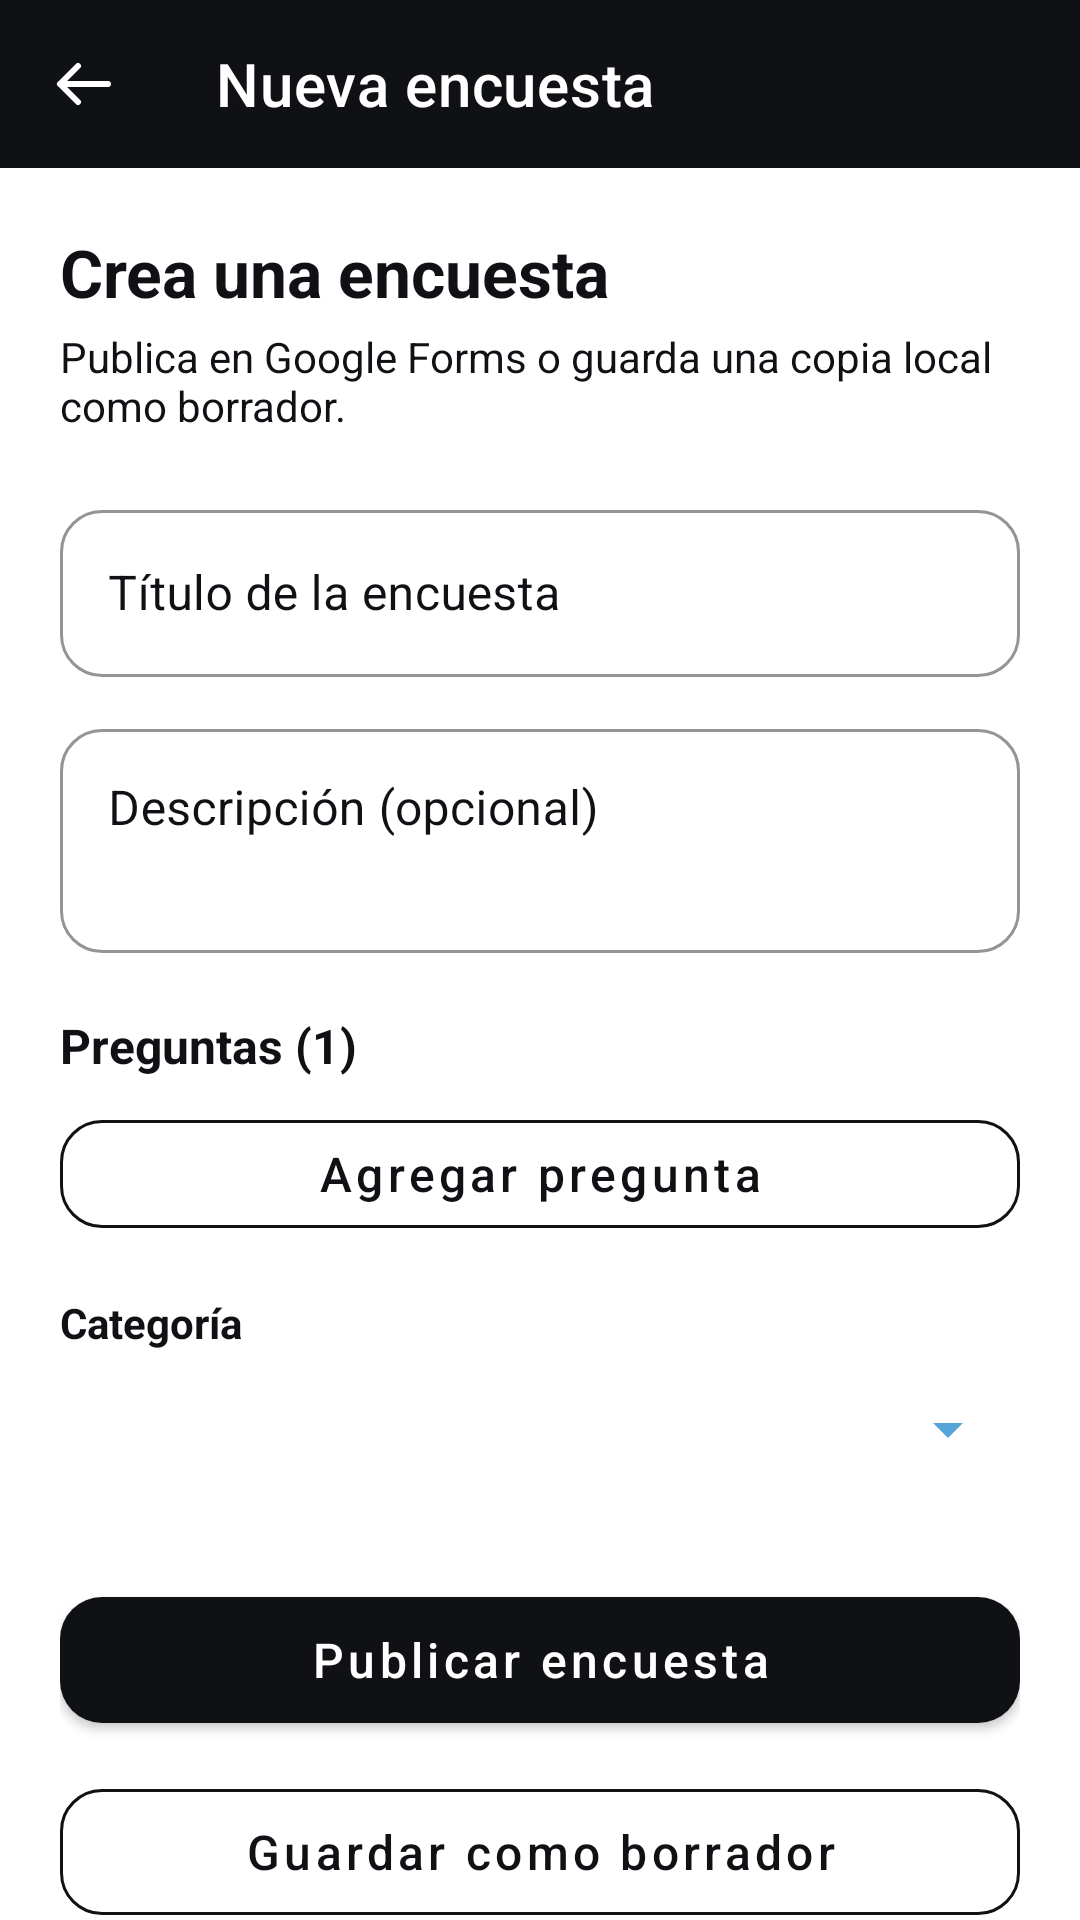

The Android layout XML behind this screen, and the referenced resources:
<!-- AndroidManifest.xml: application theme Theme.App_Encuestas -->
<!-- res/layout/activity_create_survey.xml -->
<?xml version="1.0" encoding="utf-8"?>
<LinearLayout xmlns:android="http://schemas.android.com/apk/res/android"
    xmlns:app="http://schemas.android.com/apk/res-auto"
    android:id="@+id/createSurveyRoot"
    android:layout_width="match_parent"
    android:layout_height="match_parent"
    android:background="@color/white"
    android:orientation="vertical">

    <com.google.android.material.appbar.MaterialToolbar
        android:id="@+id/createSurveyToolbar"
        android:layout_width="match_parent"
        android:layout_height="?attr/actionBarSize"
        android:background="@color/black"
        app:navigationIcon="@drawable/ic_back"
        app:navigationIconTint="@color/white"
        app:popupTheme="@style/App.ToolbarPopup"
        app:title="Nueva encuesta"
        app:titleTextColor="@color/white" />

    <ScrollView
        android:layout_width="match_parent"
        android:layout_height="0dp"
        android:layout_weight="1"
        android:clipToPadding="false"
        android:fillViewport="true"
        android:overScrollMode="never">

        <LinearLayout
            android:layout_width="match_parent"
            android:layout_height="wrap_content"
            android:orientation="vertical"
            android:paddingStart="20dp"
            android:paddingTop="20dp"
            android:paddingEnd="20dp"
            android:paddingBottom="28dp">

            <TextView
                android:layout_width="match_parent"
                android:layout_height="wrap_content"
                android:text="Crea una encuesta"
                android:textColor="@color/black"
                android:textSize="22sp"
                android:textStyle="bold" />

            <TextView
                android:layout_width="match_parent"
                android:layout_height="wrap_content"
                android:layout_marginTop="4dp"
                android:text="Publica en Google Forms o guarda una copia local como borrador."
                android:textColor="@color/text_gray"
                android:textSize="14sp" />

            <com.google.android.material.textfield.TextInputLayout
                style="@style/App.TextInput"
                android:layout_width="match_parent"
                android:layout_height="wrap_content"
                android:layout_marginTop="20dp"
                android:hint="Título de la encuesta">

                <com.google.android.material.textfield.TextInputEditText
                    android:id="@+id/newSurveyTitle"
                    android:layout_width="match_parent"
                    android:layout_height="wrap_content"
                    android:inputType="textCapSentences"
                    android:maxLength="100"
                    android:singleLine="true"
                    android:textColor="@color/black"
                    android:textColorHint="@color/text_gray" />
            </com.google.android.material.textfield.TextInputLayout>

            <com.google.android.material.textfield.TextInputLayout
                style="@style/App.TextInput"
                android:layout_width="match_parent"
                android:layout_height="wrap_content"
                android:layout_marginTop="12dp"
                android:hint="Descripción (opcional)">

                <com.google.android.material.textfield.TextInputEditText
                    android:id="@+id/newSurveyDescription"
                    android:layout_width="match_parent"
                    android:layout_height="wrap_content"
                    android:gravity="top"
                    android:inputType="textCapSentences|textMultiLine"
                    android:maxLength="500"
                    android:minLines="2"
                    android:textColor="@color/black"
                    android:textColorHint="@color/text_gray" />
            </com.google.android.material.textfield.TextInputLayout>

            <TextView
                android:id="@+id/surveyQuestionCount"
                android:layout_width="match_parent"
                android:layout_height="wrap_content"
                android:layout_marginTop="20dp"
                android:text="Preguntas (1)"
                android:textColor="@color/black"
                android:textSize="16sp"
                android:textStyle="bold" />

            <LinearLayout
                android:id="@+id/surveyQuestionsContainer"
                android:layout_width="match_parent"
                android:layout_height="wrap_content"
                android:orientation="vertical" />

            <com.google.android.material.button.MaterialButton
                android:id="@+id/addSurveyQuestion"
                style="@style/App.Button.Outlined"
                android:layout_width="match_parent"
                android:layout_height="wrap_content"
                android:layout_marginTop="8dp"
                android:minHeight="48dp"
                android:text="Agregar pregunta" />

            <TextView
                android:layout_width="match_parent"
                android:layout_height="wrap_content"
                android:layout_marginTop="16dp"
                android:text="Categoría"
                android:textColor="@color/black"
                android:textSize="14sp"
                android:textStyle="bold" />

            <Spinner
                android:id="@+id/newSurveyCategory"
                android:layout_width="match_parent"
                android:layout_height="52dp"
                android:backgroundTint="@color/primary_blue" />

            <com.google.android.material.button.MaterialButton
                android:id="@+id/submitNewSurvey"
                style="@style/App.Button"
                android:layout_width="match_parent"
                android:layout_height="wrap_content"
                android:layout_marginTop="24dp"
                android:minHeight="54dp"
                android:text="Publicar encuesta" />

            <com.google.android.material.button.MaterialButton
                android:id="@+id/saveSurveyDraft"
                style="@style/App.Button.Outlined"
                android:layout_width="match_parent"
                android:layout_height="wrap_content"
                android:layout_marginTop="10dp"
                android:minHeight="54dp"
                android:text="Guardar como borrador" />
        </LinearLayout>
    </ScrollView>
</LinearLayout>
<!-- resources referenced by this layout -->
<resources>
  <color name="black">#FF0F1115</color>
  <color name="primary_blue">#57A4DB</color>
  <color name="text_gray">#0F1115</color>
  <color name="white">#FFFFFFFF</color>
  <!-- drawable ic_back (drawable) -->
  <vector xmlns:android="http://schemas.android.com/apk/res/android"
      android:width="24dp"
      android:height="24dp"
      android:viewportWidth="24"
      android:viewportHeight="24">
      <path
          android:fillColor="@android:color/transparent"
          android:pathData="M20,12H4M10,6l-6,6 6,6"
          android:strokeColor="@android:color/white"
          android:strokeLineCap="round"
          android:strokeLineJoin="round"
          android:strokeWidth="2" />
  </vector>
  <style name="App.Button" parent="Widget.MaterialComponents.Button">
          <item name="backgroundTint">@color/black</item>
          <item name="android:textColor">@color/white</item>
          <item name="cornerRadius">14dp</item>
          <item name="android:textAllCaps">false</item>
          <item name="android:textSize">16sp</item>
      </style>
  <style name="App.Button.Outlined" parent="Widget.MaterialComponents.Button.OutlinedButton">
          <item name="android:textColor">@color/black</item>
          <item name="strokeColor">@color/text_gray</item>
          <item name="cornerRadius">14dp</item>
          <item name="android:textAllCaps">false</item>
          <item name="android:textSize">16sp</item>
      </style>
  <style name="App.TextInput" parent="Widget.MaterialComponents.TextInputLayout.OutlinedBox">
          <item name="boxStrokeColor">@color/text_gray</item>
          <item name="hintTextColor">@color/text_gray</item>
          <item name="android:textColorHint">@color/text_gray</item>
          <item name="boxCornerRadiusTopStart">14dp</item>
          <item name="boxCornerRadiusTopEnd">14dp</item>
          <item name="boxCornerRadiusBottomStart">14dp</item>
          <item name="boxCornerRadiusBottomEnd">14dp</item>
      </style>
  <style name="App.ToolbarPopup" parent="ThemeOverlay.MaterialComponents">
          <item name="colorSurface">@color/white</item>
          <item name="colorOnSurface">@color/black</item>
          <item name="android:colorAccent">@color/primary_blue</item>
          <item name="android:textColorPrimary">@color/black</item>
          <item name="android:windowBackground">@color/white</item>
      </style>
  <style name="Theme.App_Encuestas" parent="Theme.MaterialComponents.NoActionBar">
          <item name="colorPrimary">@color/black</item>
          <item name="colorOnPrimary">@color/white</item>
          <item name="colorSecondary">@color/primary_blue</item>
          <item name="colorOnSecondary">@color/white</item>
          <item name="colorSurface">@color/white</item>
          <item name="colorOnSurface">@color/black</item>
          <item name="android:windowBackground">@color/white</item>
          <item name="android:windowFullscreen">true</item>
          <item name="android:statusBarColor">@color/black</item>
          <item name="android:navigationBarColor">@color/white</item>
      </style>
</resources>
